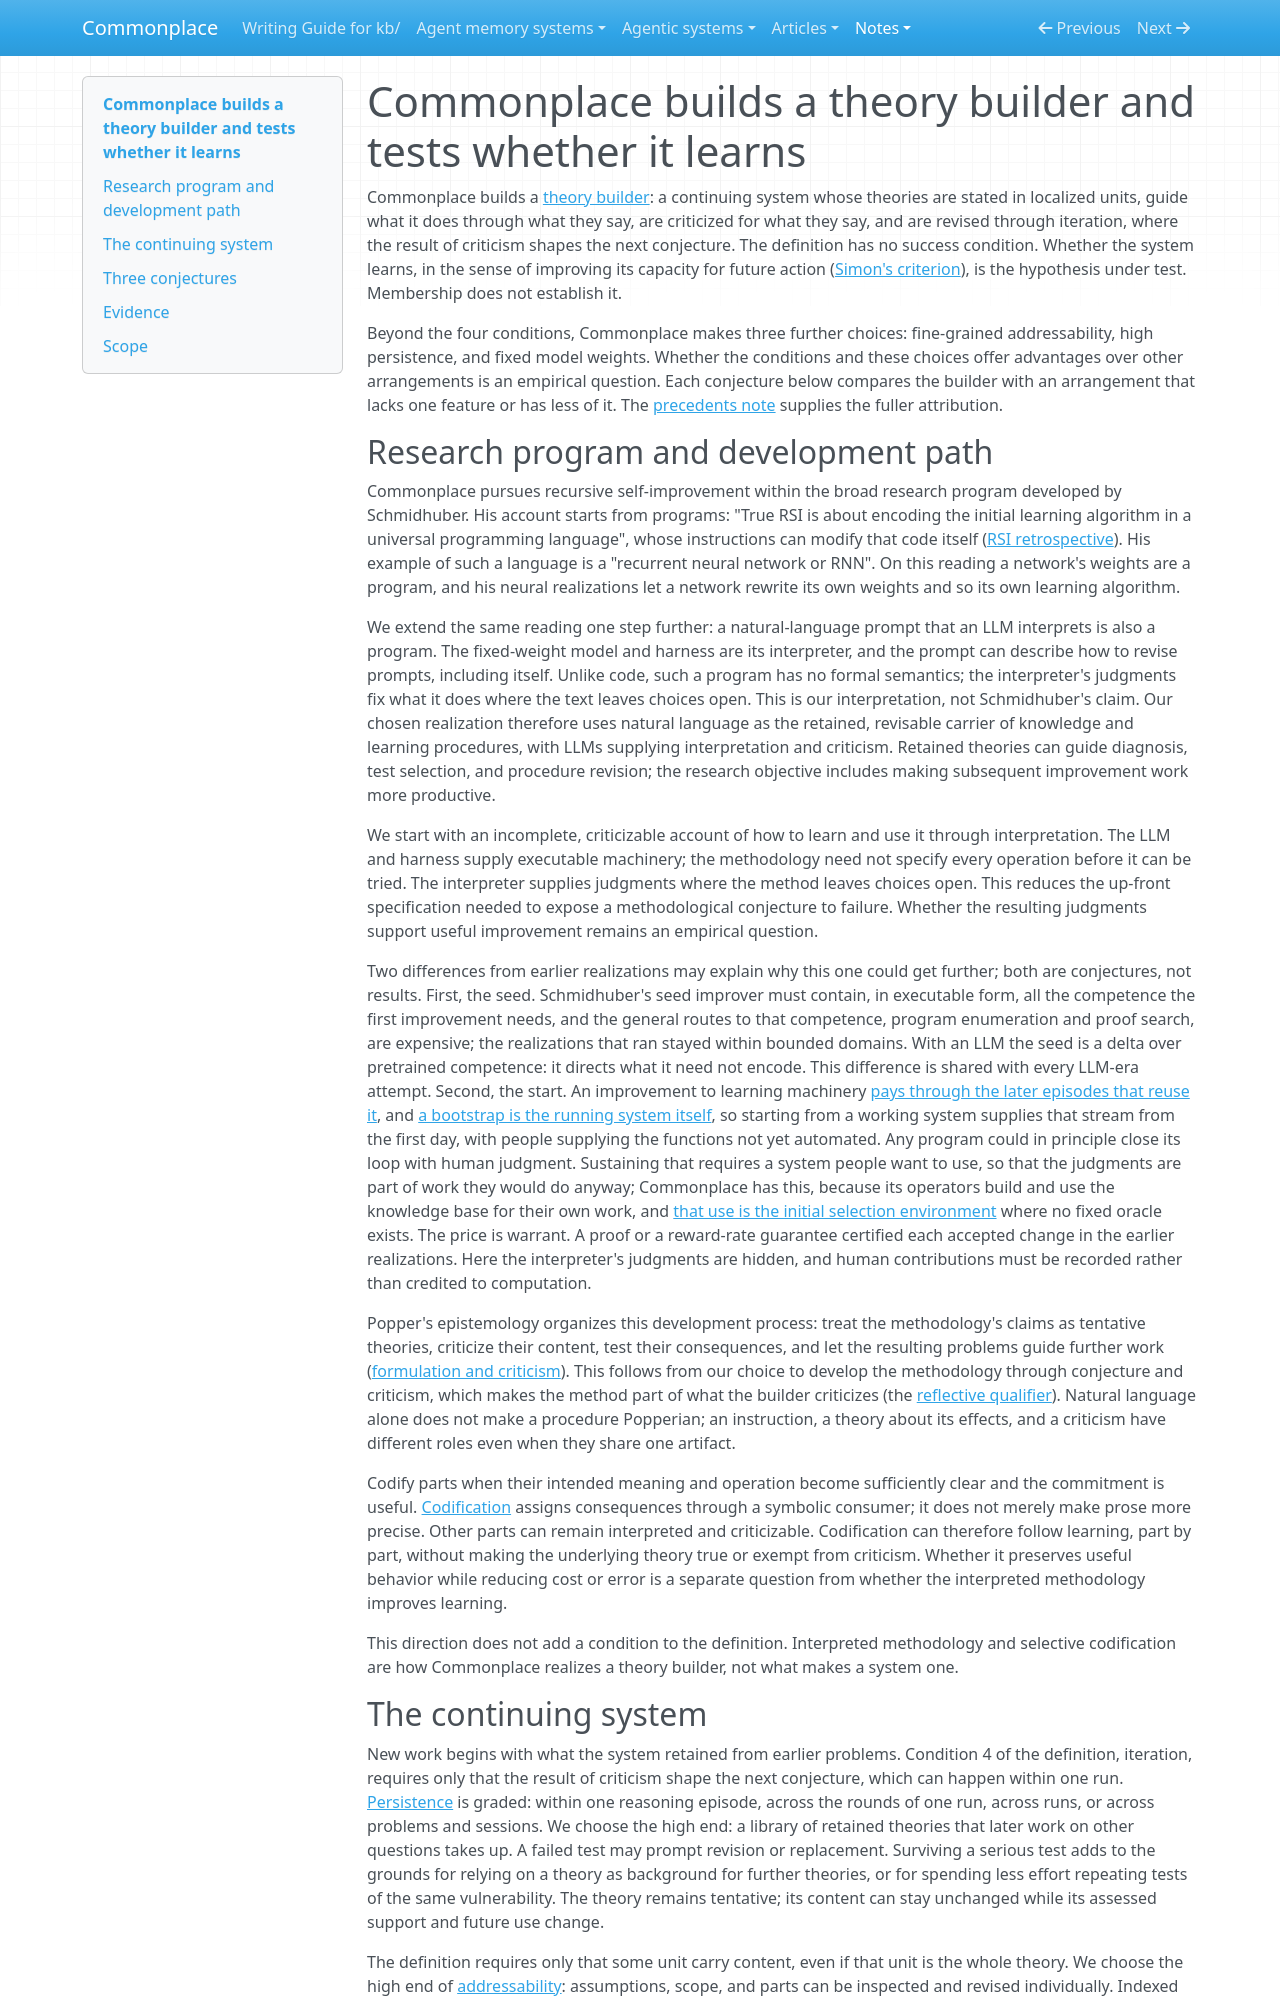

repository: zby/commonplace · page: notes/commonplace-studies-conjectural-learning-through-retained-theories/index.html · generator: mkdocs

---
description: "Commonplace builds a system meeting the theory-builder conditions and tests whether it learns; criticism of content, fine-grained addressability, and high persistence are each compared against an arrangement with less of them"
type: kb/types/note.md
traits: [title-as-claim, has-external-sources]
tags: [foundations, learning-theory, self-improving-systems]
---

# Commonplace builds a theory builder and tests whether it learns

Commonplace builds a [theory builder](./definitions/theory-builder.md): a
continuing system whose theories are stated in localized units, guide what it
does through what they say, are criticized for what they say, and are
revised through iteration, where the result of criticism shapes the next
conjecture. The definition has no
success condition. Whether the system learns, in the sense of improving its
capacity for future action
([Simon's criterion](./learning-is-not-only-about-generality.md)), is the
hypothesis under test. Membership does not establish it.

Beyond the four conditions, Commonplace makes three further choices:
fine-grained addressability, high persistence, and fixed model weights.
Whether the conditions and these choices offer advantages over other
arrangements is an empirical question. Each conjecture below compares the
builder with an arrangement that lacks one feature or has less of it. The [precedents note](./conjectural-learning-has-distinct-precedents.md)
supplies the fuller attribution.

## Research program and development path

Commonplace pursues recursive self-improvement within the broad research
program developed by Schmidhuber. His account starts from programs: "True
RSI is about encoding the initial learning algorithm in a universal
programming language", whose instructions can modify that code itself
([RSI retrospective](../sources/recursive-self-improvement-since-1987.ingest.md#quotes)).
His example of such a language is a "recurrent neural network or RNN". On
this reading a network's weights are a program, and his neural realizations
let a network rewrite its own weights and so its own learning algorithm.

We extend the same reading one step further: a natural-language prompt that
an LLM interprets is also a program. The fixed-weight model and harness are
its interpreter, and the prompt can describe how to revise prompts,
including itself. Unlike code, such a program has no formal semantics; the
interpreter's judgments fix what it does where the text leaves choices open.
This is our interpretation, not Schmidhuber's claim. Our chosen realization
therefore uses natural language as the retained, revisable carrier of
knowledge and learning procedures, with LLMs supplying interpretation and
criticism. Retained theories can guide diagnosis, test
selection, and procedure revision; the research objective includes making
subsequent improvement work more productive.

We start with an incomplete, criticizable account of how to learn and use it
through interpretation. The LLM and harness supply executable machinery;
the methodology need not specify every operation before it can be tried.
The interpreter supplies judgments where the method leaves choices open.
This reduces the up-front specification needed to expose a methodological
conjecture to failure. Whether the resulting judgments support useful
improvement remains an empirical question.

Two differences from earlier realizations may explain why this one could get
further; both are conjectures, not results. First, the seed. Schmidhuber's
seed improver must contain, in executable form, all the competence the first
improvement needs, and the general routes to that competence, program
enumeration and proof search, are expensive; the realizations that ran stayed
within bounded domains. With an LLM the seed is a delta over pretrained
competence: it directs what it need not encode. This difference is shared
with every LLM-era attempt. Second, the start. An improvement to learning
machinery
[pays through the later episodes that reuse it](./an-optimal-long-run-learning-strategy-invests-in-its-own-machinery.md),
and [a bootstrap is the running system itself](./a-bootstrap-fits-the-bitter-lesson-only-if-learning-outgrows-it.md),
so starting from a working system supplies that stream from the first day,
with people supplying the functions not yet automated. Any program could in
principle close its loop with human judgment. Sustaining that requires a
system people want to use, so that the judgments are part of work they would
do anyway; Commonplace has this, because its operators build and use the
knowledge base for their own work, and
[that use is the initial selection environment](./system-use-selects-theory-fit-without-a-fixed-oracle.md)
where no fixed oracle exists. The price is warrant. A proof or a reward-rate
guarantee certified each accepted change in the earlier realizations. Here
the interpreter's judgments are hidden, and human contributions must be
recorded rather than credited to computation.

Popper's epistemology organizes this development process: treat the
methodology's claims as tentative theories, criticize their content, test
their consequences, and let the resulting problems guide further work
([formulation and criticism](../sources/popper-epistemology-without-a-knowing-subject-1968.ingest.md#quotes)).
This follows from our choice to develop the methodology through conjecture
and criticism, which makes the method part of what the builder criticizes
(the [reflective qualifier](./definitions/theory-builder.md#qualifiers)).
Natural language alone does not make a procedure Popperian;
an instruction, a theory about its effects, and a criticism have different
roles even when they share one artifact.

Codify parts when their intended meaning and operation become sufficiently
clear and the commitment is useful. [Codification](./definitions/codification.md)
assigns consequences through a symbolic consumer; it does not merely make
prose more precise. Other parts can remain interpreted and criticizable.
Codification can therefore follow learning, part by part, without making the
underlying theory true or exempt from criticism. Whether it preserves useful
behavior while reducing cost or error is a separate question from whether
the interpreted methodology improves learning.

This direction does not add a condition to the definition. Interpreted
methodology and selective codification are how Commonplace realizes a theory
builder, not what makes a system one.
